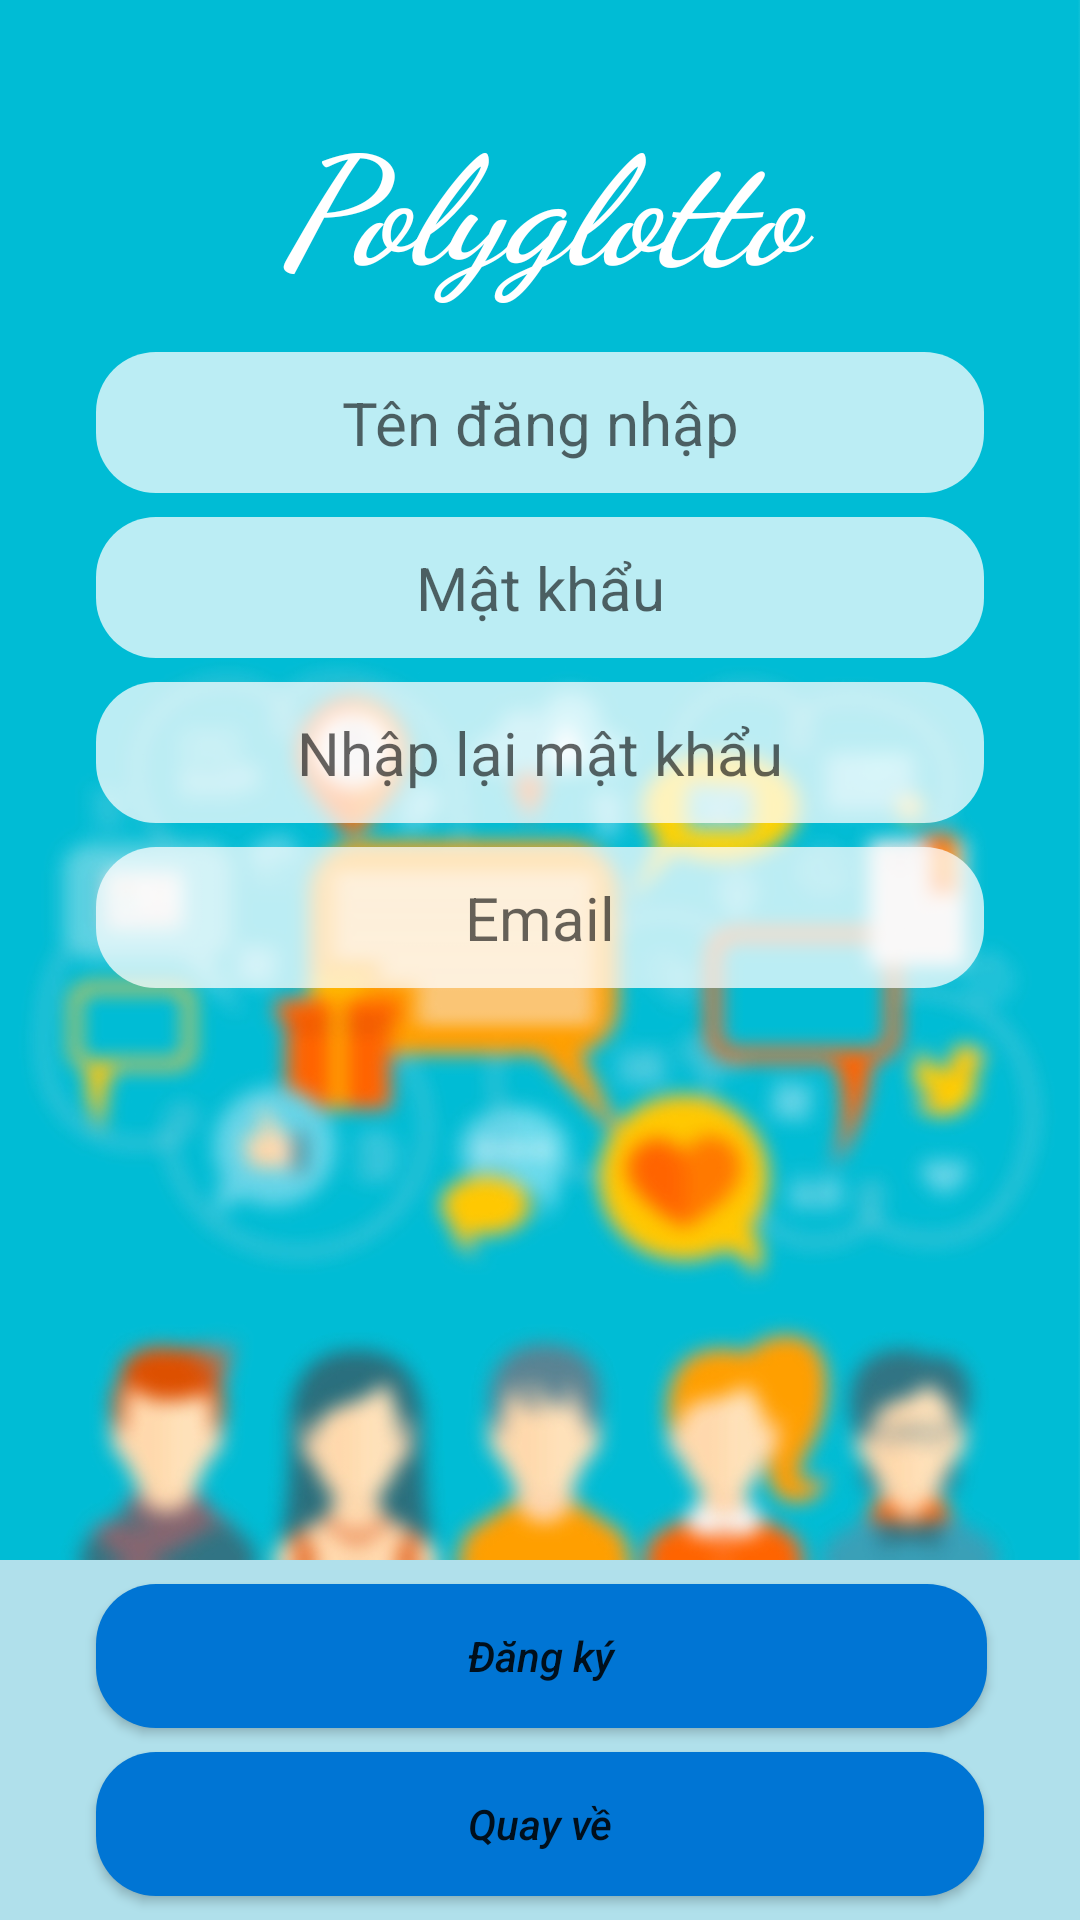

Layout XML and referenced resources for this Android screen:
<!-- AndroidManifest.xml: application theme AppTheme -->
<!-- res/layout/activity_register.xml -->
<?xml version="1.0" encoding="utf-8"?>
<android.support.constraint.ConstraintLayout xmlns:android="http://schemas.android.com/apk/res/android"
    xmlns:app="http://schemas.android.com/apk/res-auto"
    xmlns:tools="http://schemas.android.com/tools"
    android:id="@+id/outermost_layout_register"
    android:layout_width="match_parent"
    android:layout_height="match_parent"
    tools:context=".Activities.RegisterActivity">

    <android.support.constraint.ConstraintLayout
        android:id="@+id/edit_layout_register"
        android:layout_width="0dp"
        android:layout_height="0dp"
        android:background="@drawable/background_blur"
        app:layout_constraintBottom_toTopOf="@+id/button_layout_register"
        app:layout_constraintEnd_toEndOf="parent"
        app:layout_constraintStart_toStartOf="parent"
        app:layout_constraintTop_toTopOf="parent">

        <TextView
            android:id="@+id/appname_register"
            android:layout_width="0dp"
            android:layout_height="wrap_content"
            android:layout_marginStart="8dp"
            android:layout_marginTop="32dp"
            android:layout_marginEnd="8dp"
            android:fontFamily="cursive"
            android:text="Polyglotto"
            android:textAlignment="center"
            android:textColor="#ffffff"
            android:textSize="50sp"
            android:textStyle="italic|bold"
            app:layout_constraintEnd_toEndOf="parent"
            app:layout_constraintHorizontal_bias="1.0"
            app:layout_constraintStart_toStartOf="parent"
            app:layout_constraintTop_toTopOf="parent" />

        <EditText
            android:id="@+id/username_register"
            style="@android:style/Widget.Material.EditText"
            android:layout_width="0dp"
            android:layout_height="wrap_content"
            android:layout_marginStart="32dp"
            android:layout_marginTop="16dp"
            android:layout_marginEnd="32dp"
            android:background="@drawable/roundbutton_input"
            android:digits="abcdefghijklmnopqrstuvwxyz1234567890"
            android:hint="Tên đăng nhập"
            android:inputType="text"
            android:maxLength="16"
            android:paddingStart="10dp"
            android:paddingTop="10dp"
            android:paddingEnd="10dp"
            android:paddingBottom="10dp"
            android:textAlignment="center"
            android:textColor="#000"
            android:textSize="20sp"
            app:layout_constraintEnd_toEndOf="parent"
            app:layout_constraintStart_toStartOf="parent"
            app:layout_constraintTop_toBottomOf="@+id/appname_register" />

        <EditText
            android:id="@+id/password_register"
            style="@android:style/Widget.Material.EditText"
            android:layout_width="0dp"
            android:layout_height="wrap_content"
            android:layout_marginStart="32dp"
            android:layout_marginTop="8dp"
            android:layout_marginEnd="32dp"
            android:background="@drawable/roundbutton_input"
            android:digits="abcdefghijklmnopqrstuvwxyz1234567890"
            android:hint="Mật khẩu"
            android:inputType="textPassword"
            android:maxLength="20"
            android:paddingStart="10dp"
            android:paddingTop="10dp"
            android:paddingEnd="10dp"
            android:paddingBottom="10dp"
            android:textAlignment="center"
            android:textColor="#000"
            android:textSize="20sp"
            app:layout_constraintEnd_toEndOf="parent"
            app:layout_constraintHorizontal_bias="0.0"
            app:layout_constraintStart_toStartOf="parent"
            app:layout_constraintTop_toBottomOf="@+id/username_register" />

        <EditText
            android:id="@+id/password_register_again"
            style="@android:style/Widget.Material.EditText"
            android:layout_width="0dp"
            android:layout_height="wrap_content"
            android:layout_marginStart="32dp"
            android:layout_marginTop="8dp"
            android:layout_marginEnd="32dp"
            android:background="@drawable/roundbutton_input"
            android:digits="abcdefghijklmnopqrstuvwxyz1234567890"
            android:hint="Nhập lại mật khẩu"
            android:inputType="textPassword"
            android:maxLength="20"
            android:paddingStart="10dp"
            android:paddingTop="10dp"
            android:paddingEnd="10dp"
            android:paddingBottom="10dp"
            android:textAlignment="center"
            android:textColor="#000"
            android:textSize="20sp"
            app:layout_constraintEnd_toEndOf="parent"
            app:layout_constraintHorizontal_bias="0.0"
            app:layout_constraintStart_toStartOf="parent"
            app:layout_constraintTop_toBottomOf="@+id/password_register" />

        <EditText
            android:id="@+id/email_register"
            style="@android:style/Widget.Material.EditText"
            android:layout_width="0dp"
            android:layout_height="wrap_content"
            android:layout_marginStart="32dp"
            android:layout_marginTop="8dp"
            android:layout_marginEnd="32dp"
            android:background="@drawable/roundbutton_input"
            android:hint="Email"
            android:inputType="textEmailAddress"
            android:maxLines="1"
            android:paddingStart="10dp"
            android:paddingTop="10dp"
            android:paddingEnd="10dp"
            android:paddingBottom="10dp"
            android:textAlignment="center"
            android:textColor="#000"
            android:textSize="20sp"
            app:layout_constraintEnd_toEndOf="parent"
            app:layout_constraintHorizontal_bias="1.0"
            app:layout_constraintStart_toStartOf="parent"
            app:layout_constraintTop_toBottomOf="@+id/password_register_again" />

    </android.support.constraint.ConstraintLayout>

    <android.support.constraint.ConstraintLayout
        android:id="@+id/button_layout_register"
        android:layout_width="0dp"
        android:layout_height="wrap_content"
        android:background="#b0e0eb"
        app:layout_constraintBottom_toBottomOf="parent"
        app:layout_constraintEnd_toEndOf="parent"
        app:layout_constraintHorizontal_bias="1.0"
        app:layout_constraintStart_toStartOf="parent"
        app:layout_constraintTop_toBottomOf="@+id/edit_layout_register">

        <Button
            android:id="@+id/register_register"
            style="@android:style/Widget.Material.Light.Button"
            android:layout_width="0dp"
            android:layout_height="wrap_content"
            android:layout_marginStart="32dp"
            android:layout_marginTop="8dp"
            android:layout_marginEnd="31dp"
            android:background="@drawable/roundbutton"
            android:onClick="sendRegisterInfo"
            android:text="Đăng ký"
            android:textAllCaps="false"
            android:textAppearance="@android:style/TextAppearance.Material.Button"
            android:textStyle="italic"
            app:layout_constraintEnd_toEndOf="parent"
            app:layout_constraintStart_toStartOf="parent"
            app:layout_constraintTop_toTopOf="parent" />

        <Button
            android:id="@+id/back_register"
            style="@android:style/Widget.Material.Light.Button"
            android:layout_width="0dp"
            android:layout_height="wrap_content"
            android:layout_marginStart="32dp"
            android:layout_marginTop="8dp"
            android:layout_marginEnd="32dp"
            android:layout_marginBottom="8dp"
            android:background="@drawable/roundbutton"
            android:onClick="backToIntro"
            android:text="Quay về"
            android:textAllCaps="false"
            android:textAppearance="@android:style/TextAppearance.Material.Button"
            android:textStyle="italic"
            app:layout_constraintBottom_toBottomOf="parent"
            app:layout_constraintEnd_toEndOf="parent"
            app:layout_constraintHorizontal_bias="0.0"
            app:layout_constraintStart_toStartOf="parent"
            app:layout_constraintTop_toBottomOf="@+id/register_register" />
    </android.support.constraint.ConstraintLayout>

</android.support.constraint.ConstraintLayout>
<!-- resources referenced by this layout -->
<resources>
  <!-- drawable background_blur: jpg bitmap (drawable-v24, 246660 bytes) -->
  <!-- drawable roundbutton (drawable) -->
  <?xml version="1.0" encoding="utf-8"?>
  <shape xmlns:android="http://schemas.android.com/apk/res/android"
      android:shape="rectangle">
      <solid android:color="#0075d4" />
      <corners android:bottomRightRadius="20dp"
          android:bottomLeftRadius="20dp"
          android:topRightRadius="20dp"
          android:topLeftRadius="20dp"/>
  </shape>
  <!-- drawable roundbutton_input (drawable-v24) -->
  <?xml version="1.0" encoding="utf-8"?>
  <shape xmlns:android="http://schemas.android.com/apk/res/android"
      android:shape="rectangle">
      <solid android:color="#bfff" />
      <corners android:bottomRightRadius="20dp"
          android:bottomLeftRadius="20dp"
          android:topRightRadius="20dp"
          android:topLeftRadius="20dp"/>
  </shape>
  <style name="AppTheme" parent="Theme.AppCompat.Light.DarkActionBar">
          
          <item name="colorPrimaryDark">@color/colorPrimaryDark</item>
          <item name="colorAccent">@color/colorAccent</item>
          <item name="windowActionBar">true</item>
          <item name="windowNoTitle">true</item>
          <item name="android:windowFullscreen">true</item>
      </style>
  <color name="colorPrimaryDark">#00574B</color>
  <color name="colorAccent">#D81B60</color>
</resources>
